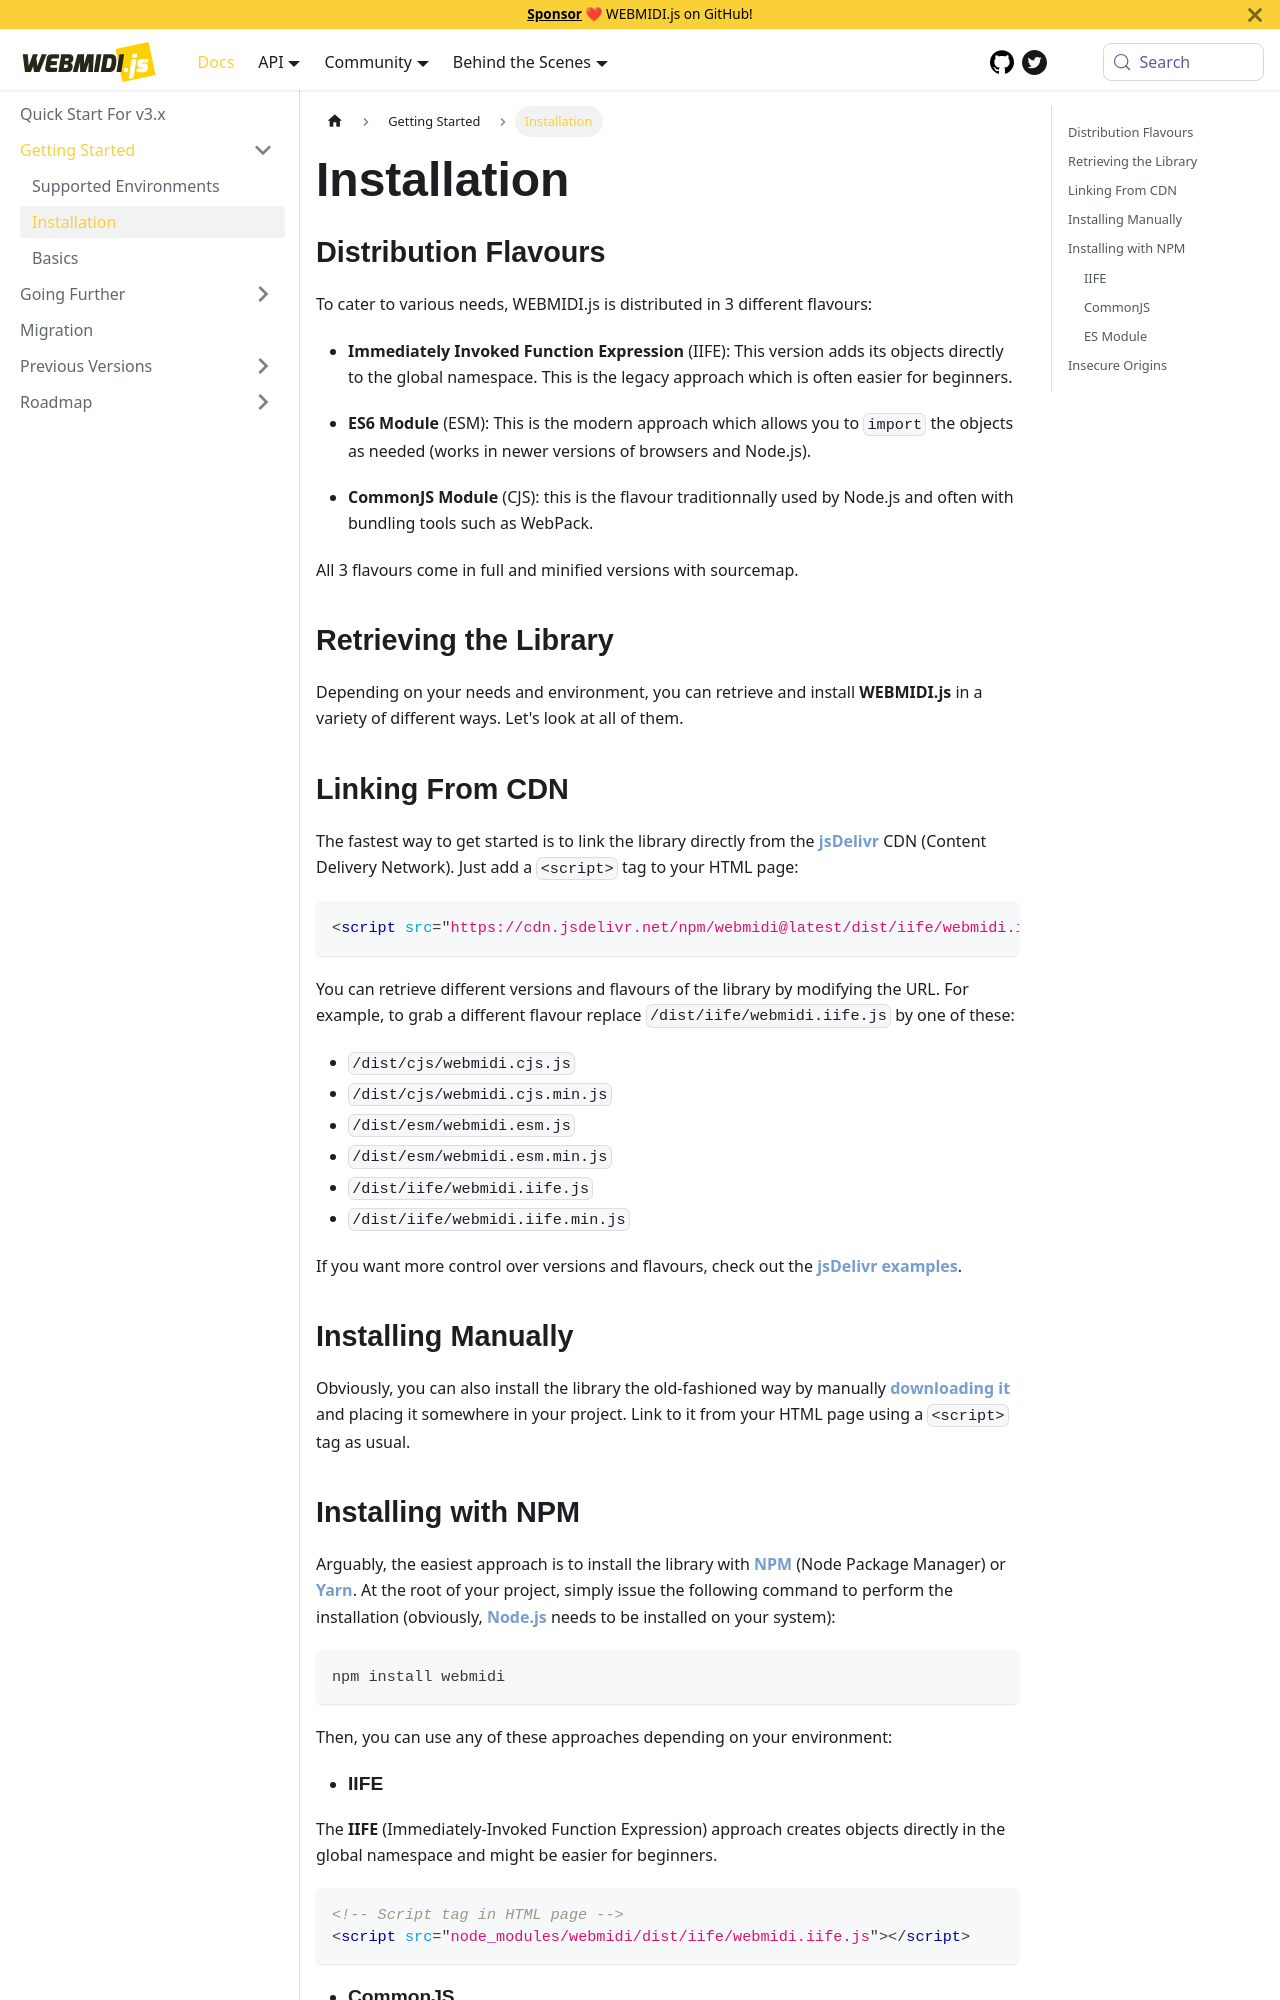

repository: djipco/webmidi · page: docs/getting-started/installation/index.html · generator: docusaurus

---
sidebar_position: 2
---

# Installation

## Distribution Flavours

To cater to various needs, WEBMIDI.js is distributed in 3 different flavours:

* **Immediately Invoked Function Expression** (IIFE): This version adds its objects directly to the
  global namespace. This is the legacy approach which is often easier for beginners.

* **ES6 Module** (ESM): This is the modern approach which allows you to `import` the objects as
  needed (works in newer versions of browsers and Node.js).

* **CommonJS Module** (CJS): this is the flavour traditionnally used by Node.js and often with
  bundling tools such as WebPack.

All 3 flavours come in full and minified versions with sourcemap.


## Retrieving the Library

Depending on your needs and environment, you can retrieve and install **WEBMIDI.js** in a variety of
different ways. Let's look at all of them.

## Linking From CDN

The fastest way to get started is to link the library directly from the
[jsDelivr](https://www.jsdelivr.com/package/npm/webmidi) CDN (Content Delivery Network). Just add a 
`<script>` tag to your HTML page:

```html
<script src="https://cdn.jsdelivr.net/npm/webmidi@latest/dist/iife/webmidi.iife.js"></script>
```

You can retrieve different versions and flavours of the library by modifying the URL. For example, 
to grab a different flavour replace `/dist/iife/webmidi.iife.js` by one of these:

* `/dist/cjs/webmidi.cjs.js`
* `/dist/cjs/webmidi.cjs.min.js`
* `/dist/esm/webmidi.esm.js`
* `/dist/esm/webmidi.esm.min.js`
* `/dist/iife/webmidi.iife.js`
* `/dist/iife/webmidi.iife.min.js`

If you want more control over versions and flavours, check out the 
[jsDelivr examples](https://www.jsdelivr.com/features).

## Installing Manually

Obviously, you can also install the library the old-fashioned way by manually
[downloading it](https://cdn.jsdelivr.net/npm/webmidi@latest/dist/iife/webmidi.iife.min.js) and 
placing it somewhere in your project. Link to it from your HTML page using a `<script>` tag as 
usual.
